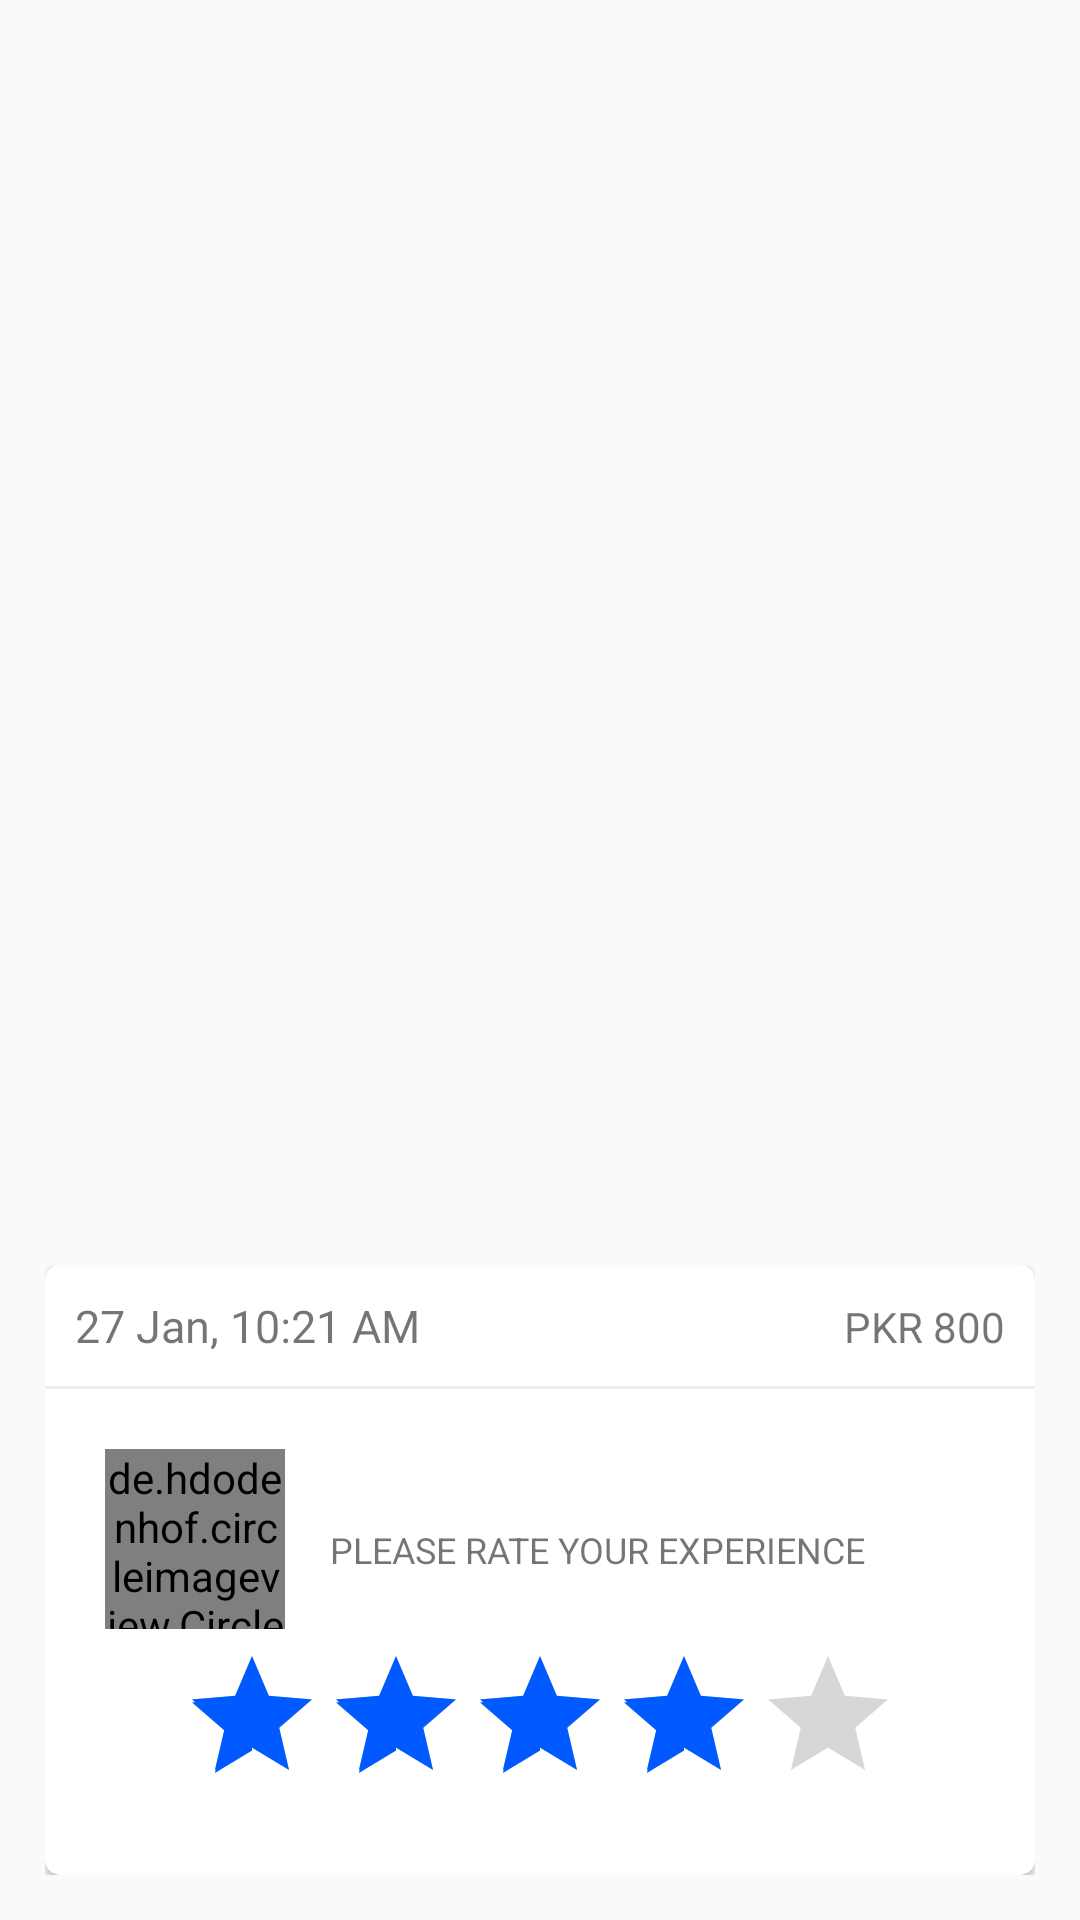

Write the Android layout XML for this screen, with the resource values it uses.
<!-- AndroidManifest.xml: application theme AppTheme -->
<!-- res/layout/activity_rate_your_customer.xml -->
<?xml version="1.0" encoding="utf-8"?>
<LinearLayout xmlns:android="http://schemas.android.com/apk/res/android"
    xmlns:app="http://schemas.android.com/apk/res-auto"
    xmlns:tools="http://schemas.android.com/tools"
    android:layout_width="match_parent"
    android:layout_height="match_parent"
    tools:context=".RateYourCustomerActivity">


    <LinearLayout
        android:layout_width="match_parent"
        android:layout_height="wrap_content"
        android:layout_gravity="bottom"
        android:padding="@dimen/spacing_normal"
        android:orientation="vertical">

        <include layout="@layout/customer_rate_card" />

    </LinearLayout>


</LinearLayout>
<!-- res/layout/customer_rate_card.xml (included above) -->
<?xml version="1.0" encoding="utf-8"?>
<android.support.v7.widget.CardView xmlns:android="http://schemas.android.com/apk/res/android"
    android:layout_width="match_parent"
    android:layout_height="wrap_content"
    xmlns:app="http://schemas.android.com/apk/res-auto"
    app:cardCornerRadius="5dp">

    <LinearLayout
        android:layout_width="match_parent"
        android:layout_height="match_parent"
        android:orientation="vertical">

        <LinearLayout
            android:layout_width="match_parent"
            android:layout_height="wrap_content"
            android:weightSum="3">

            <TextView
                android:id="@+id/tv_date_time"
                android:layout_width="0dp"
                android:layout_height="wrap_content"
                android:layout_weight="2"
                android:layout_margin="10dp"
                android:textSize="@dimen/font_normal"
                android:text="27 Jan, 10:21 AM"/>

            <TextView
                android:id="@+id/tv_pkr"
                android:layout_width="0dp"
                android:layout_height="wrap_content"
                android:layout_weight="1"
                android:layout_margin="10dp"
                android:textAlignment="textEnd"
                android:text="PKR 800"/>

        </LinearLayout>

        <View
            android:layout_width="match_parent"
            android:layout_height="1dp"
            android:background="@color/light_gary_line" />

        <LinearLayout
            android:layout_width="match_parent"
            android:layout_height="wrap_content"
            android:orientation="vertical"
            android:layout_margin="20dp">

            <LinearLayout
                android:layout_width="match_parent"
                android:layout_height="wrap_content">

                <de.hdodenhof.circleimageview.CircleImageView
                    android:id="@+id/civ_user_photo"
                    android:layout_width="60dp"
                    android:layout_height="60dp"
                    android:layout_gravity="center_vertical"
                    android:src="@drawable/avatar"
                    android:layout_marginEnd="10dp"/>

                <LinearLayout
                    android:layout_width="match_parent"
                    android:layout_height="wrap_content"
                    android:orientation="vertical">

                    <TextView
                        android:id="@+id/tv_experience"
                        android:layout_width="wrap_content"
                        android:layout_height="wrap_content"
                        android:textSize="@dimen/font_normal"
                        />


                    <TextView
                        android:id="@+id/tv_address"
                        android:layout_width="wrap_content"
                        android:layout_height="wrap_content"
                        android:layout_margin="5dp"
                        android:textSize="@dimen/font_small"
                        android:text="PLEASE RATE YOUR EXPERIENCE"/>

                </LinearLayout>

            </LinearLayout>

            <RatingBar
                android:id="@+id/rating_bar"
                android:layout_width="wrap_content"
                android:layout_height="wrap_content"
                android:layout_marginTop="5dp"
                android:layout_gravity="center"
                android:stepSize="1"
                android:numStars="5"
                android:rating="4" />

        </LinearLayout>

    </LinearLayout>

</android.support.v7.widget.CardView>
<!-- resources referenced by this layout -->
<resources>
  <color name="light_gary_line">#eee</color>
  <dimen name="font_normal">15sp</dimen>
  <dimen name="font_small">12sp</dimen>
  <dimen name="spacing_normal">15dp</dimen>
  <style name="AppTheme" parent="Theme.AppCompat.Light.NoActionBar">
          
          <item name="colorPrimary">@color/colorPrimary</item>
          <item name="colorPrimaryDark">@color/colorPrimaryDark</item>
          <item name="colorAccent">@color/blue</item>
      </style>
  <color name="colorPrimary">#005AFF</color>
  <color name="colorPrimaryDark">#000</color>
  <color name="blue">#005AFF</color>
</resources>
